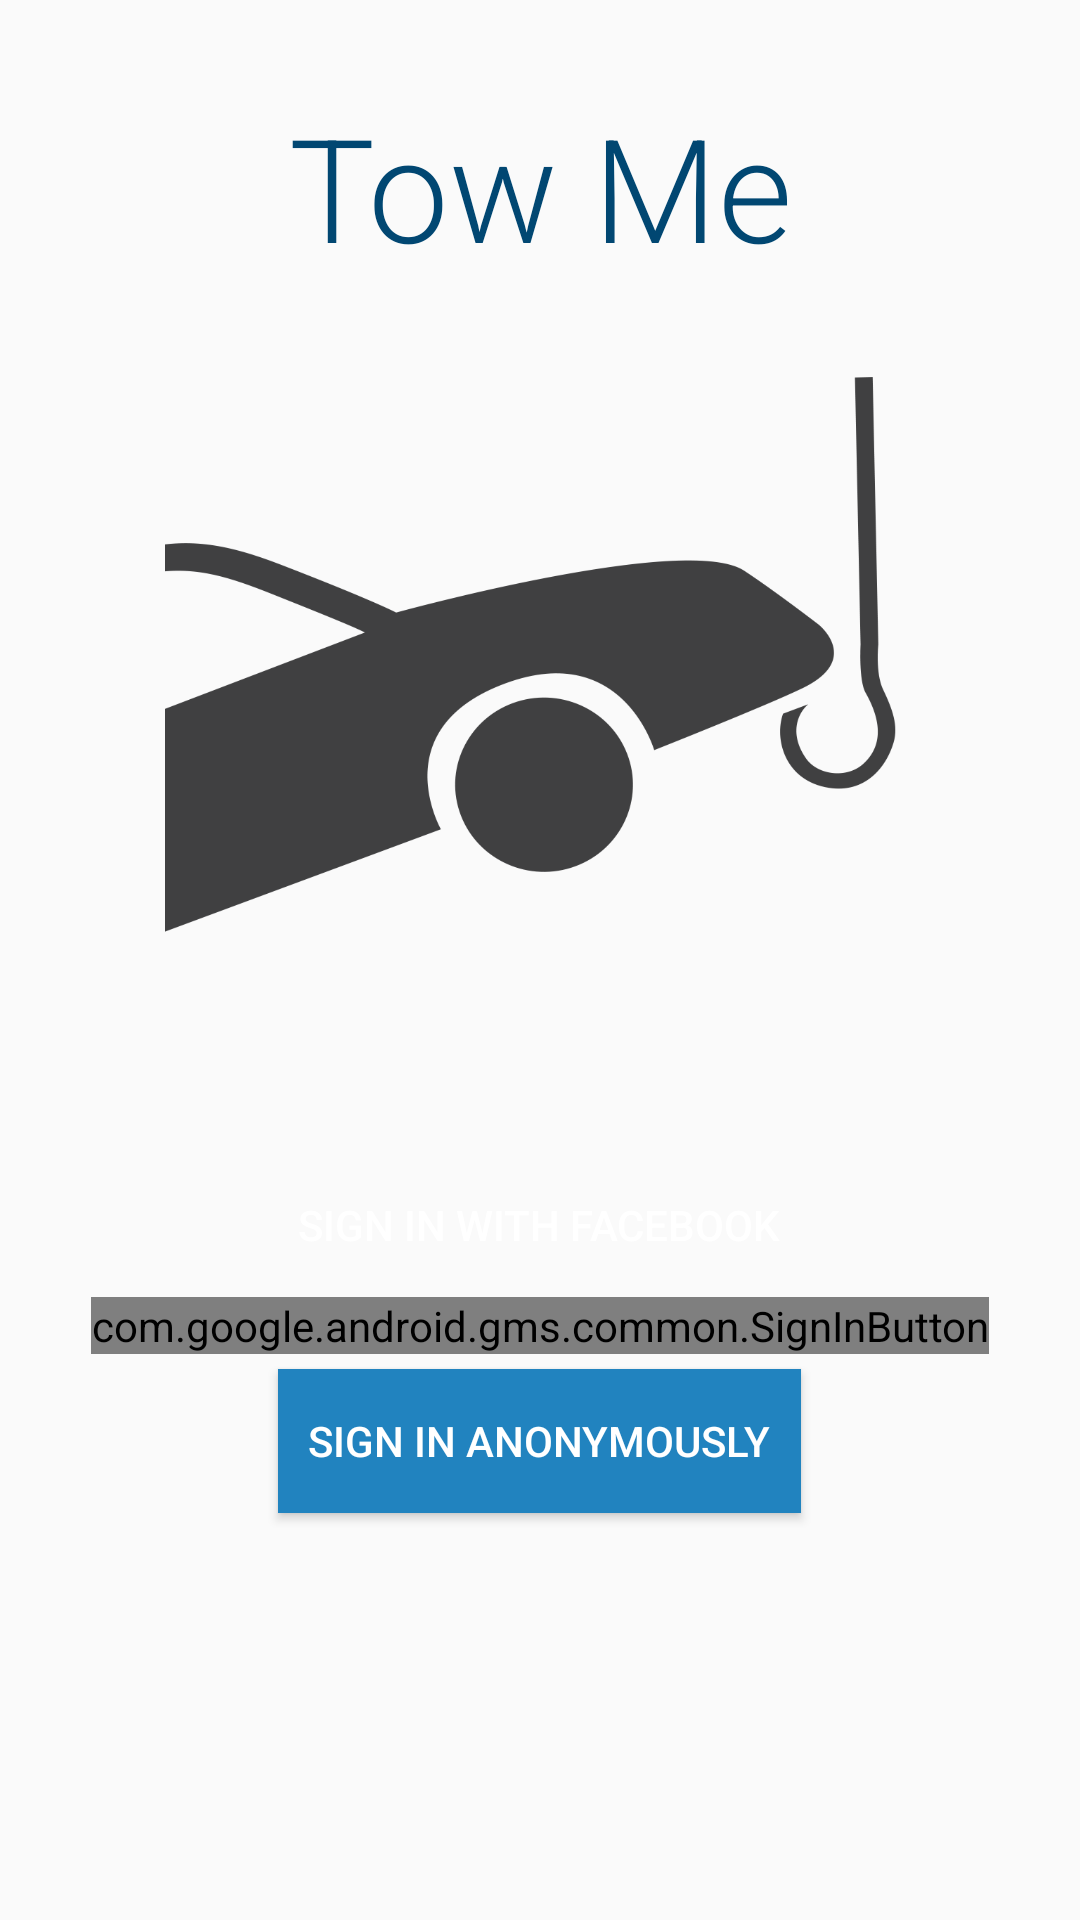

This screen was rendered from an Android layout file. Write that file and the resources it references.
<!-- AndroidManifest.xml: application theme AppTheme -->
<!-- res/layout/activity_dispatch.xml -->
<?xml version="1.0" encoding="utf-8"?>
<LinearLayout xmlns:android="http://schemas.android.com/apk/res/android"
    android:layout_width="fill_parent"
    android:layout_height="fill_parent"
    android:orientation="vertical"
    android:weightSum="1">

    <TextView
        android:id="@+id/textView2"
        android:layout_width="308dp"
        android:layout_height="94dp"
        android:layout_gravity="center_horizontal"
        android:layout_weight="0.19"
        android:fontFamily="sans-serif-light"
        android:gravity="center"
        android:text="Tow Me"
        android:textAppearance="?android:attr/textAppearanceLarge"
        android:textColor="@color/primary_dark"
        android:textSize="48dp" />

    <ImageView
        android:id="@+id/imageView"
        android:layout_width="300dp"
        android:layout_height="250dp"
        android:layout_gravity="center_horizontal"
        android:src="@drawable/tow_me_logo_half_dark" />

    <FrameLayout
        android:layout_width="match_parent"
        android:layout_height="wrap_content">

        <LinearLayout
            android:layout_width="match_parent"
            android:layout_height="match_parent"
            android:layout_marginTop="10dp"
            android:gravity="center_vertical|center_horizontal"
            android:orientation="vertical"
            android:weightSum="1">

            <Button
                android:id="@+id/fb_logn"
                android:layout_width="wrap_content"
                android:layout_height="wrap_content"
                android:text="@string/sign_in_with_facebook"
                android:textColor="@color/white"
                android:padding="10dp"

                android:background="@color/com_facebook_blue"/>

            <com.google.android.gms.common.SignInButton
                android:id="@+id/g_plus_sign_in_button"
                android:layout_width="wrap_content"
                android:layout_height="wrap_content" />

            <Button
                android:id="@+id/anonymous_login"
                android:layout_width="wrap_content"
                android:layout_height="wrap_content"
                android:padding="10dp"
                android:layout_margin="5dp"
                android:background="@color/primary"
                android:textColor="@color/white"
                android:text="@string/sign_in_anonymously" />


            <Button
                android:visibility="gone"
                android:id="@+id/btn_continue"
                android:layout_width="wrap_content"
                android:layout_height="wrap_content"
                android:padding="10dp"
                android:background="@color/primary_dark"
                android:textColor="@color/white"
                android:text="continue" />
        </LinearLayout>

        <LinearLayout
            android:id="@+id/dispatch_starting"
            android:layout_width="match_parent"
            android:layout_height="match_parent"
            android:layout_marginTop="30dp"
            android:background="@color/grey_light"
            android:gravity="center_vertical|center_horizontal"
            android:orientation="horizontal"
            android:visibility="gone"
            android:weightSum="1">

            <ProgressBar
                style="?android:attr/progressBarStyleLarge"
                android:layout_width="123dp"
                android:layout_height="103dp"
                android:indeterminate="true"/>

            <TextView
                android:layout_width="wrap_content"
                android:layout_height="wrap_content"
                android:layout_marginLeft="40dp"
                android:fontFamily="sans-serif-light"
                android:text="@string/dispatch_starting"
                android:textAppearance="?android:attr/textAppearanceLarge" />

        </LinearLayout>
    </FrameLayout>
</LinearLayout>
<!-- resources referenced by this layout -->
<resources>
  <color name="grey_light">#FFDADADA</color>
  <color name="primary">#2183BF</color>
  <color name="primary_dark">#014772</color>
  <color name="white">#ffffffff</color>
  <!-- drawable tow_me_logo_half_dark: png bitmap (drawable, 63392 bytes) -->
  <string name="dispatch_starting">Starting…</string>
  <string name="sign_in_anonymously">Sign in anonymously</string>
  <string name="sign_in_with_facebook">Sign in with Facebook</string>
  <style name="AppTheme" parent="Theme.AppCompat.Light.DarkActionBar">
          
          
          <item name="colorPrimary">@color/primary</item>
          
          <item name="colorPrimaryDark">@color/primary_dark</item>
          
          <item name="colorAccent">@color/accent</item>
  
          <item name="android:actionBarStyle">@style/Actionbar.Solid.ActionBarStyle</item>
  
          <item name="android:windowNoTitle">true</item>
          <item name="windowActionBar">false</item>
      </style>
  <color name="accent">#ff797805</color>
  <style name="Actionbar.Solid.ActionBarStyle" parent="android:Widget.Holo.ActionBar.Solid">
          <item name="android:background">@color/primary</item>
          <item name="android:displayOptions">showHome|showTitle</item>
      </style>
</resources>
